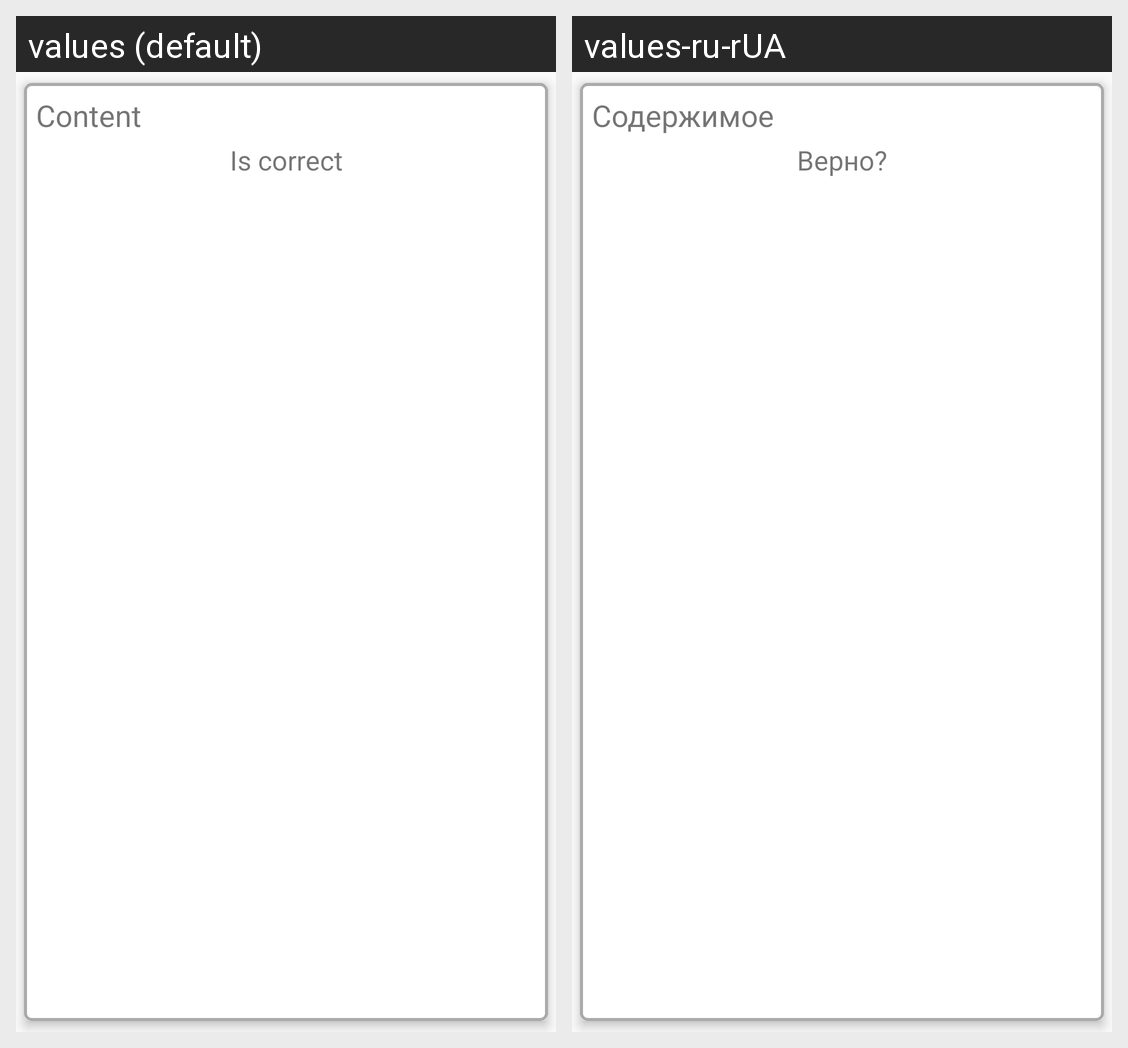

Strings drawn on this Android screen and how each of the app's shown locales translates them:
Android screen res/layout/question_option_list_item.xml rendered under 2 locales, left to right: values (default), values-ru-rUA. Device: Nexus 5 (rendered at 1080×1920; each locale shown at half size, 540×960, under a caption strip naming it); theme AppTheme.
Strings drawn on this screen, with the default value and each locale's value (text and hints the layout hard-codes, and strings that could not be matched under every locale, appear in the picture but are not listed):

placeholder_option_content
  values: Content
  values-ru-rUA: Содержимое

placeholder_option_is_correct
  values: Is correct
  values-ru-rUA: Верно?
